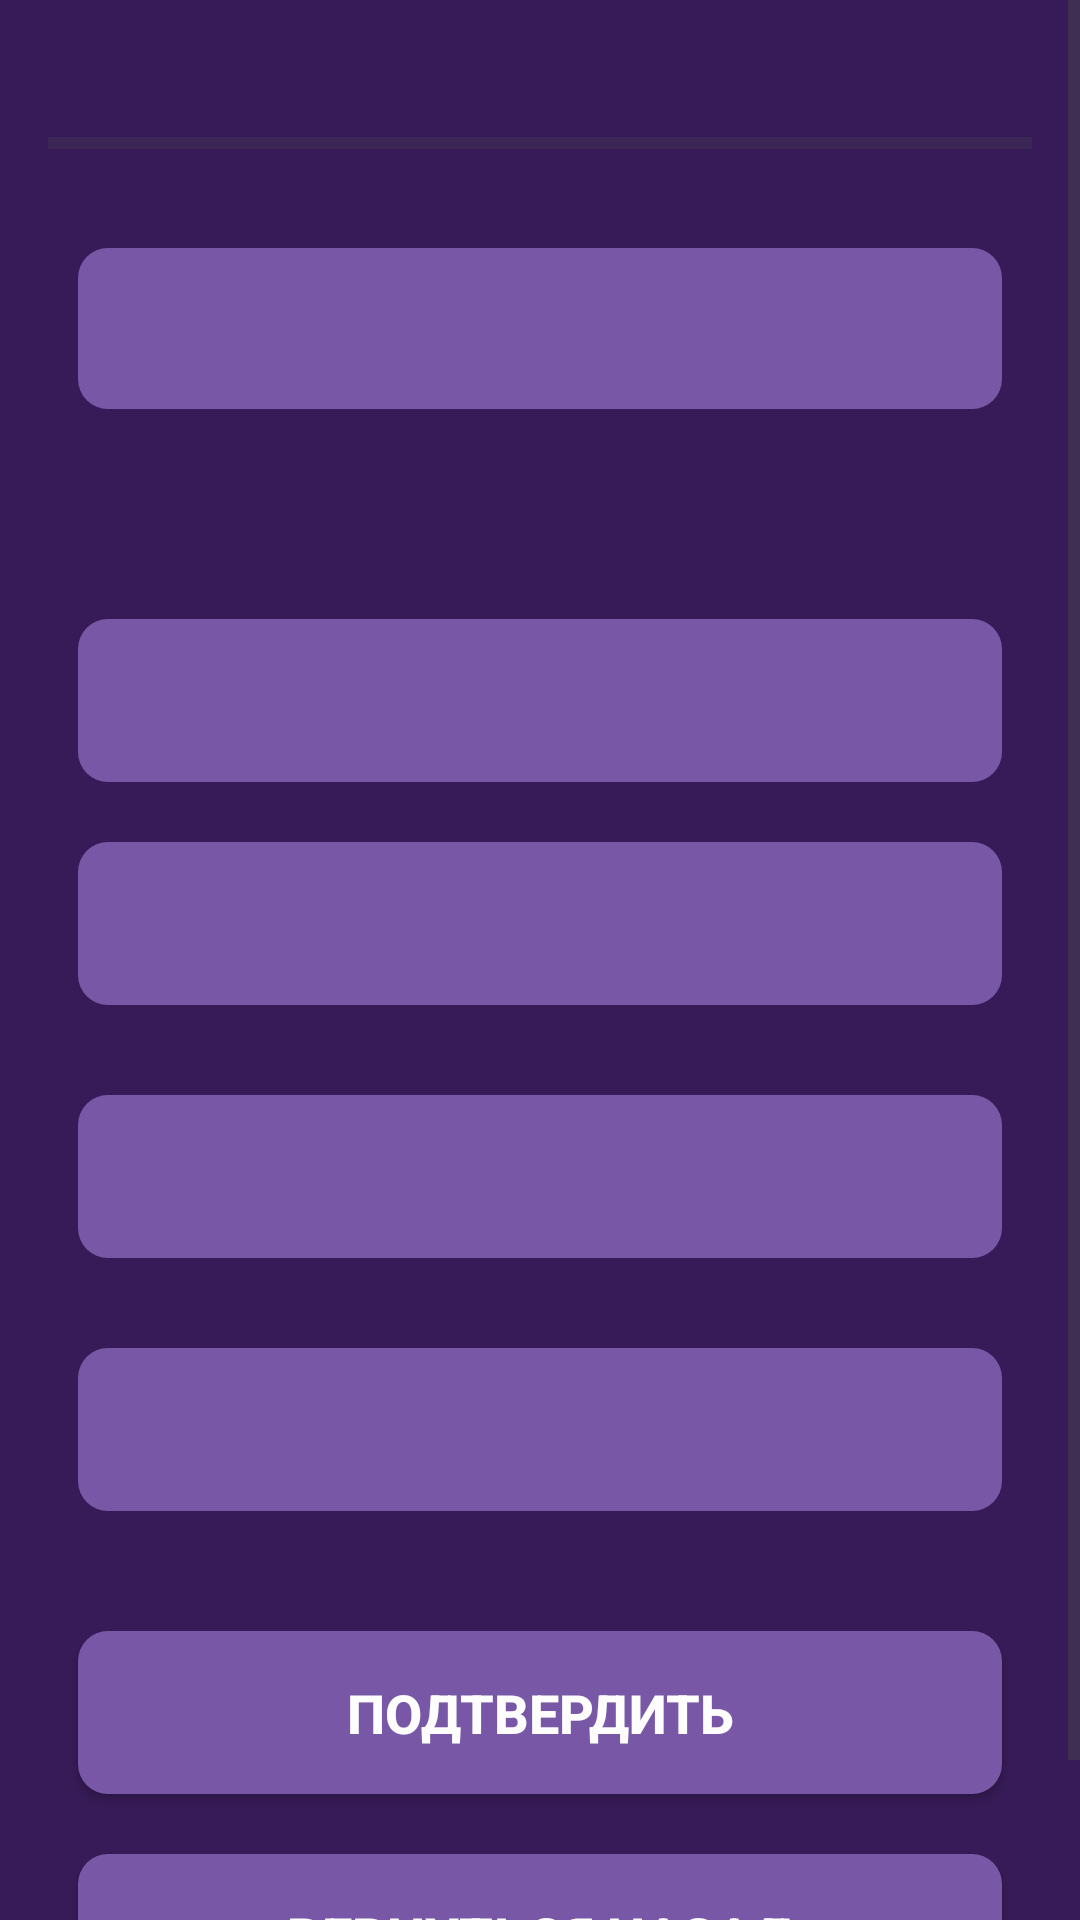

Reconstruct the res/layout file that produces this screen, plus the resources it refers to.
<!-- AndroidManifest.xml: application theme Theme.Quiz2 -->
<!-- res/layout/activity_do_quiz.xml -->
<?xml version="1.0" encoding="utf-8"?>
<ScrollView xmlns:android="http://schemas.android.com/apk/res/android"
    xmlns:app="http://schemas.android.com/apk/res-auto"
    xmlns:tools="http://schemas.android.com/tools"
    android:layout_width="match_parent"
    android:layout_height="match_parent"
    android:background="#371B58"
    android:fillViewport="true"
    tools:context=".DoQuiz">


    <LinearLayout
        android:layout_width="match_parent"
        android:layout_height="wrap_content"
        android:gravity="center"
        android:orientation="vertical"
        android:padding="16dp">

            
            <TextView
                android:id="@+id/progressText"
                android:layout_width="wrap_content"
                android:layout_height="wrap_content"
                android:textColor="@color/white"
                android:textSize="16sp"
                android:gravity="center"
                tools:text="1/1"
                android:layout_marginBottom="5dp"
                android:padding="0dp"/>

            <ProgressBar
                android:id="@+id/progressBar"
                style="@style/Widget.AppCompat.ProgressBar.Horizontal"
                android:layout_width="match_parent"
                android:layout_height="wrap_content"
                android:minHeight="10dp"
                android:indeterminate="false"
                android:progress="0"
                android:layout_marginBottom="30dp"
                />


        <TextView
            android:id="@+id/questionField"
            android:layout_width="match_parent"
            android:layout_height="wrap_content"
            android:layout_marginLeft="10dp"
            android:layout_marginRight="10dp"
            android:layout_marginBottom="70dp"
            android:background="@drawable/spinner_bg"
            android:gravity="center"
            android:padding="10dp"
            android:textColor="#FDFDFD"
            android:textSize="25sp"
            tools:text="Вопрос" />

        <TextView
            android:id="@+id/answer1"
            android:layout_width="match_parent"
            android:layout_height="wrap_content"
            android:layout_marginLeft="10dp"
            android:layout_marginRight="10dp"
            android:layout_marginBottom="20dp"
            android:background="@drawable/spinner_bg"
            android:gravity="center"
            android:padding="15dp"
            android:textColor="#FDFDFD"
            android:textSize="18sp"
            tools:text="1" />

        <TextView
            android:id="@+id/answer2"
            android:layout_width="match_parent"
            android:layout_height="wrap_content"
            android:layout_marginLeft="10dp"
            android:layout_marginRight="10dp"
            android:layout_marginBottom="20dp"
            android:background="@drawable/spinner_bg"
            android:gravity="center"
            android:padding="15dp"
            android:textColor="#FDFDFD"
            android:textSize="18sp"
            tools:text="2" />

        <TextView
            android:id="@+id/answer3"
            android:layout_width="match_parent"
            android:layout_height="wrap_content"
            android:layout_marginStart="10dp"
            android:layout_marginTop="10dp"
            android:layout_marginEnd="10dp"
            android:layout_marginBottom="20dp"
            android:background="@drawable/spinner_bg"
            android:gravity="center"
            android:padding="15dp"
            android:textColor="#FDFDFD"
            android:textSize="18sp"
            tools:text="3" />

        <TextView
            android:id="@+id/answer4"
            android:layout_width="match_parent"
            android:layout_height="wrap_content"
            android:layout_marginStart="10dp"
            android:layout_marginTop="10dp"
            android:layout_marginEnd="10dp"
            android:layout_marginBottom="30dp"
            android:background="@drawable/spinner_bg"
            android:gravity="center"
            android:padding="15dp"
            android:textColor="#FDFDFD"
            android:textSize="18sp"
            tools:text="4" />

        <Button
            android:id="@+id/submitButton"
            android:layout_width="match_parent"
            android:layout_height="wrap_content"
            android:layout_margin="10dp"
            android:background="@drawable/spinner_bg"
            android:textColor="#FDFDFD"
            android:padding="15dp"
            android:text="ПОДТВЕРДИТЬ"
            android:textSize="18sp"
            android:textStyle="bold" />

        <Button
            android:id="@+id/goHomeButton"
            android:layout_width="match_parent"
            android:layout_height="wrap_content"
            android:layout_margin="10dp"
            android:background="@drawable/spinner_bg"
            android:textColor="#FDFDFD"
            android:padding="15dp"
            android:text="ВЕРНУТЬСЯ НАЗАД"
            android:textSize="18sp"
            android:textStyle="bold" />


    </LinearLayout>






</ScrollView>
<!-- resources referenced by this layout -->
<resources>
  <!-- drawable spinner_bg (drawable) -->
  <?xml version="1.0" encoding="utf-8"?>
  <inset xmlns:android="http://schemas.android.com/apk/res/android">
      <ripple android:color="@color/material_on_background_emphasis_high_type">
          <item>
              <shape android:shape="rectangle"
                  android:tint="#7858A6">
                  <corners android:radius="10dp" />
                  <solid android:color="#7858A6"/>
              </shape>
          </item>
      </ripple>
  </inset>
  <style name="Theme.Quiz2" parent="Base.Theme.Quiz2" />
  <style name="Base.Theme.Quiz2" parent="Theme.Material3.DayNight.NoActionBar">
          
          
      </style>
  <!-- not gathered from this repository: default colours our renderer supplied (Android Studio template values) -->
  <color name="white">#FFFFFFFF</color>
</resources>
